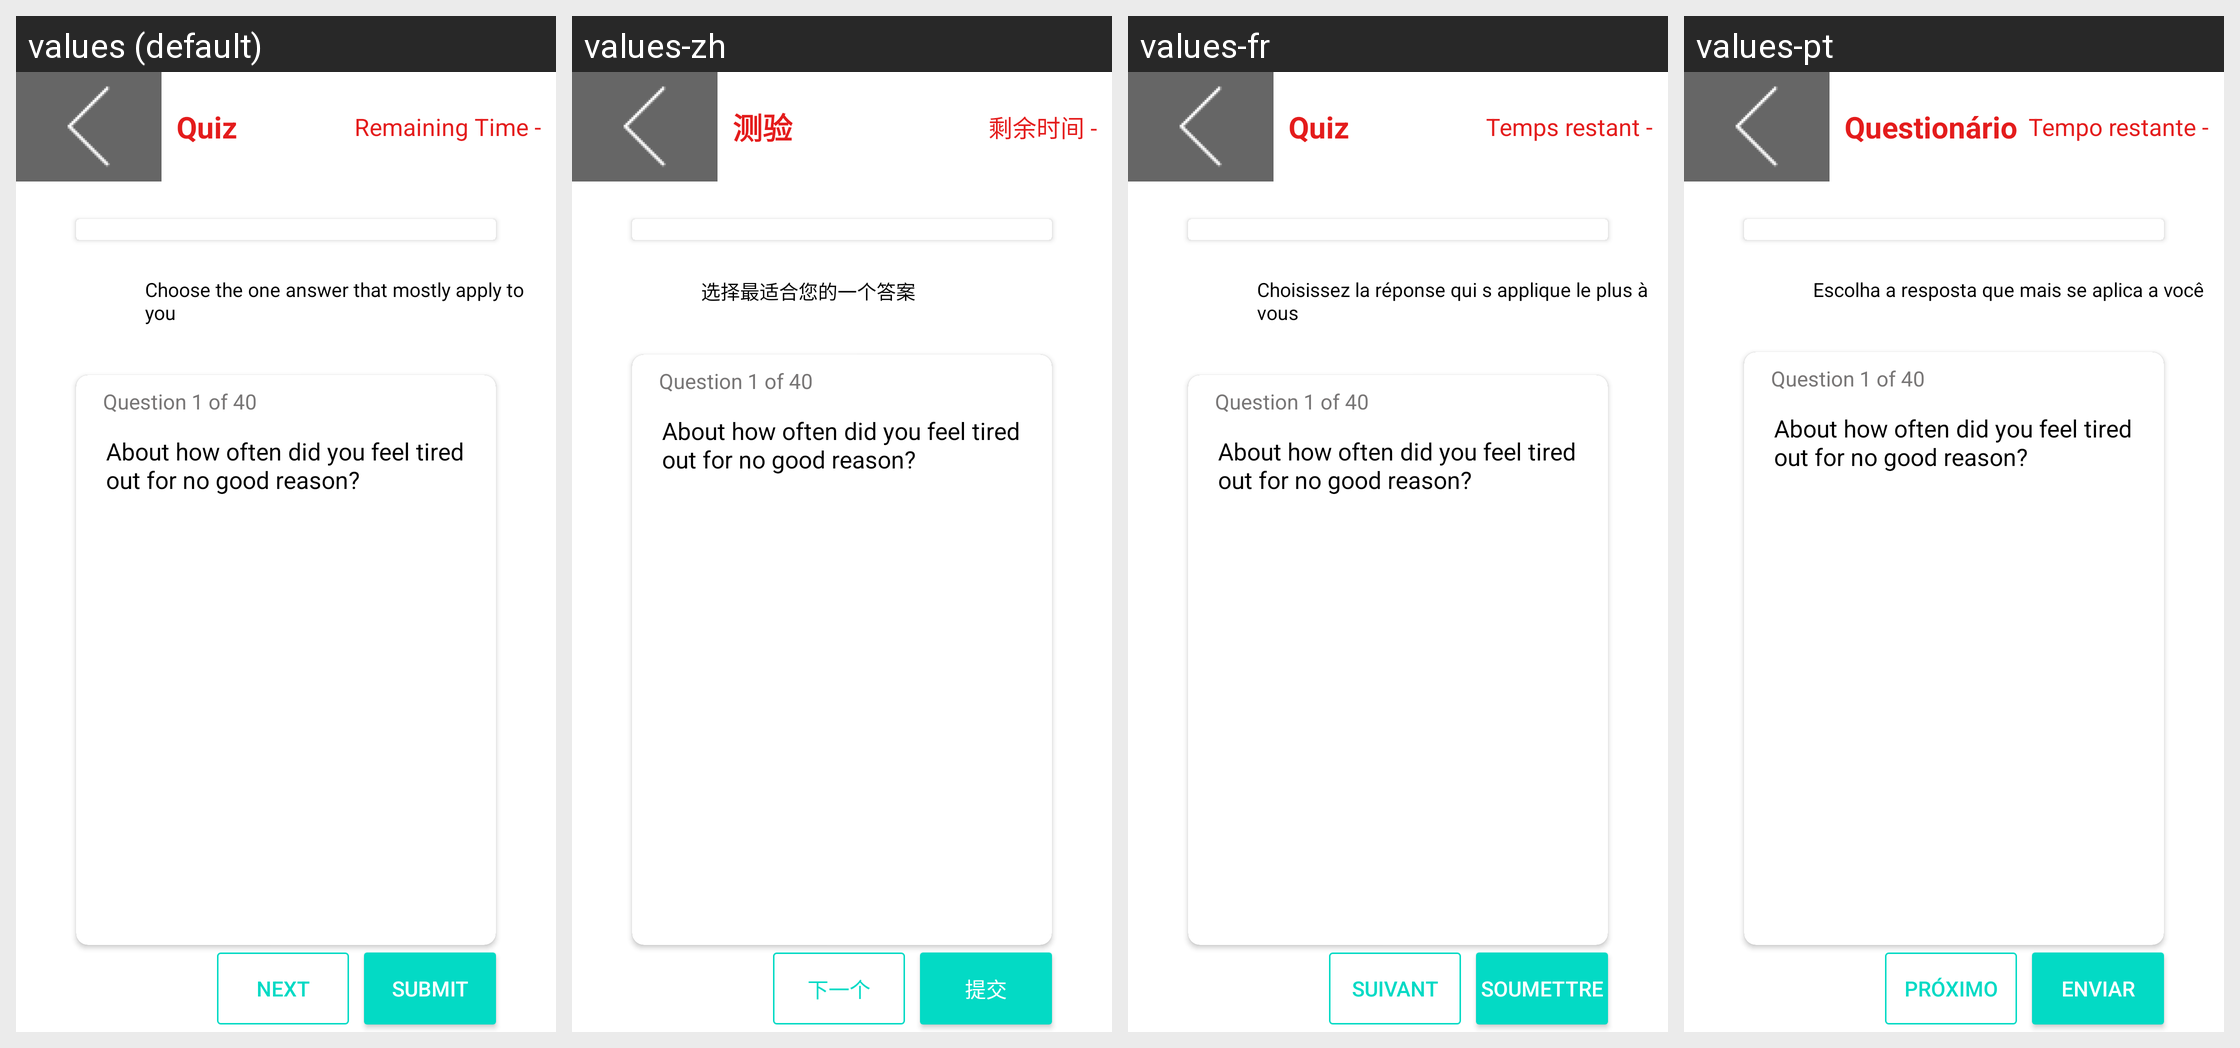

Translations of the strings shown on this Android screen, per locale in the grid:
Android screen res/layout/sample_quiz.xml rendered under 4 locales, left to right: values (default), values-zh, values-fr, values-pt. Device: Nexus 5 (rendered at 1080×1920; each locale shown at half size, 540×960, under a caption strip naming it); theme AppTheme.
Other locales in the repository, not shown: values-es, values-my, values-vi.
Strings drawn on this screen, with the default value and each locale's value (text and hints the layout hard-codes, and strings that could not be matched under every locale, appear in the picture but are not listed):

quiz
  values: Quiz
  values-zh: 测验
  values-fr: Quiz
  values-pt: Questionário

quiz_rmtime
  values: Remaining Time -
  values-zh: 剩余时间 -
  values-fr: Temps restant -
  values-pt: Tempo restante -

quiz_info
  values: Choose the one answer that mostly apply to you
  values-zh: 选择最适合您的一个答案
  values-fr: Choisissez la réponse qui s applique le plus à vous
  values-pt: Escolha a resposta que mais se aplica a você

submit
  values: Submit
  values-zh: 提交
  values-fr: Soumettre
  values-pt: Enviar

quiz_nxt
  values: Next
  values-zh: 下一个
  values-fr: Suivant
  values-pt: Próximo
